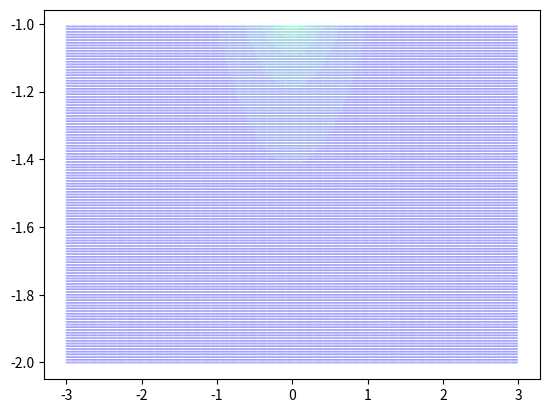

Recreate this plot in Python.
#mandelbrot.py
#A class defining mandelbrot and hyperbrot objects, with rendering and plotting methods. 
import numpy as np
import matplotlib.pyplot as plt
import cmath

class mandelbrot:
    def __init__(self, name):
        self.name = name

    #Function to render mandelbrot set with pixel width "resolution" and exponent "a"
    def render(self, a, precision, resolution):
        #Initialize center points. X is the real axis and Y is the complex axis.
        x = 0
        y = 0

        #Initialize constants for later plotting
        xRange = 6
        yRange = 4
        height = round(resolution/yRange)
        minX = x-xRange/2
        maxX = x+xRange/2
        minY = y-yRange/2
        maxY = y+yRange/2

        #Initialize output array. One row for real values, one row for complex values, one row for colormap. 
        output = [[],[],[]]

        #Iterate through pixels and run escape time algorithm
        for row in range(height):
            for coln in range(resolution):
                #Get coordinates for real and complex coordinates and add to output array
                x = minX + coln * xRange/resolution
                y = minY + row * yRange/resolution
                output[0].append(x)
                output[1].append(y)
                hasEscaped = False

                #Iterate the point to escape
                for i in range(1,precision+1):
                    z = complex(x, y)
                    z = z**a
                    x = z.real  
                    y = z.imag

                    #Check if the point has escaped and add the number of iterations needed to do so
                    if x*x + y*y > 4:
                        output[2].append(i)
                        hasEscaped = True
                        break
                #If the point has escaped, set colormap index to 0
                if hasEscaped == False:
                    output[2].append(0)

        
        self.points = output
    
    #Function to use matplot lib to plot the values
    def plot(self):
        matplot = plt.figure()
        ax = matplot.add_subplot()

        #Create scatter plot
        ax.scatter(self.points[0], self.points[1], s=0.01, c=self.points[2], cmap="winter")
        plt.show()

test = mandelbrot("test")
test.render(2, 500, 500)
test.plot()
        








    

